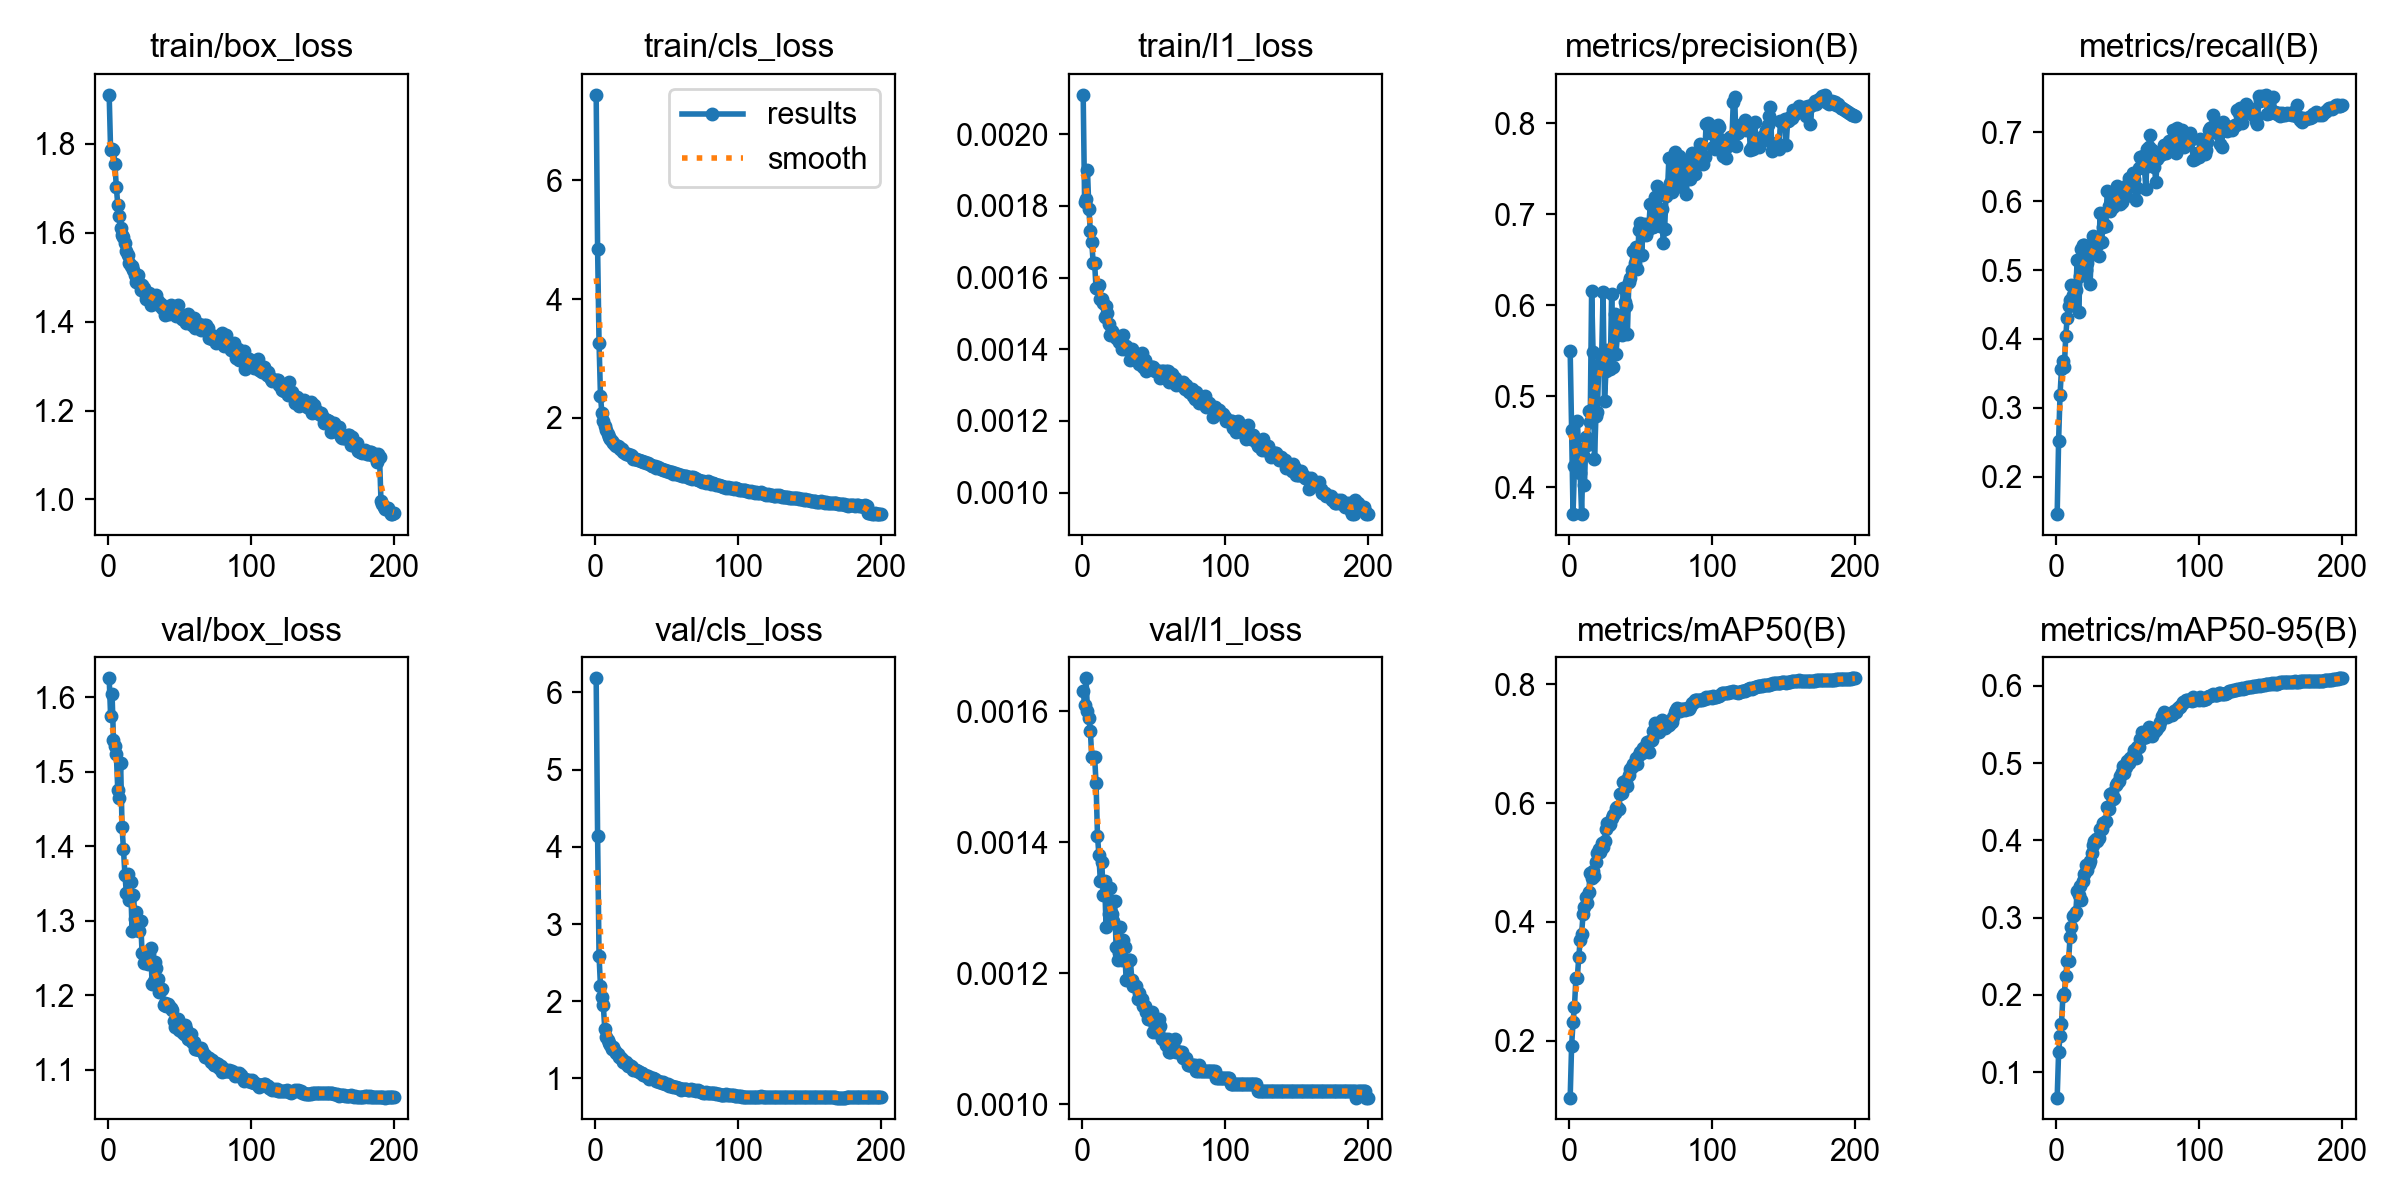

The data file committed next to this chart (first rows):
epoch, time, train/box_loss, train/cls_loss, train/l1_loss, metrics/precision(B), metrics/recall(B), metrics/mAP50(B), metrics/mAP50-95(B), val/box_loss, val/cls_loss, val/l1_loss, lr/pg0, lr/pg1, lr/pg2, lr/pg3, lr/pg4, lr/pg5, lr/pg6, lr/pg7
1, 365.5, 1.91, 7.437, 0.00211, 0.5492, 0.146, 0.1042, 0.06699, 1.626, 6.182, 0.00163, 0.00998, 0.003327, 0.00998, 0.003327, 0.00998, 0.003327, 0.00998, 0.003327
2, 720.3, 1.785, 4.836, 0.00181, 0.4632, 0.2525, 0.1916, 0.1257, 1.575, 4.133, 0.00161, 0.01988, 0.006627, 0.01988, 0.006627, 0.01988, 0.006627, 0.01988, 0.006627
3, 1070, 1.788, 3.269, 0.00182, 0.3703, 0.3189, 0.231, 0.1465, 1.605, 2.591, 0.00165, 0.02968, 0.009894, 0.02968, 0.009894, 0.02968, 0.009894, 0.02968, 0.009894
4, 1420, 1.787, 2.376, 0.0019, 0.4232, 0.3561, 0.2571, 0.1628, 1.544, 2.195, 0.0016, 0.02955, 0.009851, 0.02955, 0.009851, 0.02955, 0.009851, 0.02955, 0.009851
5, 1766, 1.755, 2.079, 0.00179, 0.4238, 0.368, 0.3054, 0.1979, 1.535, 2.056, 0.00159, 0.02941, 0.009802, 0.02941, 0.009802, 0.02941, 0.009802, 0.02941, 0.009802
6, 2113, 1.703, 1.953, 0.00173, 0.4731, 0.3596, 0.3063, 0.2015, 1.524, 1.946, 0.00157, 0.02926, 0.009753, 0.02926, 0.009753, 0.02926, 0.009753, 0.02926, 0.009753
7, 2460, 1.663, 1.861, 0.0017, 0.439, 0.4049, 0.3406, 0.2247, 1.476, 1.644, 0.00153, 0.02911, 0.009703, 0.02911, 0.009703, 0.02911, 0.009703, 0.02911, 0.009703
8, 2828, 1.638, 1.793, 0.00164, 0.415, 0.4307, 0.3695, 0.2441, 1.464, 1.542, 0.00153, 0.02896, 0.009654, 0.02896, 0.009654, 0.02896, 0.009654, 0.02896, 0.009654
9, 3265, 1.611, 1.722, 0.00164, 0.3707, 0.4479, 0.3802, 0.2439, 1.512, 1.502, 0.00153, 0.02881, 0.009604, 0.02881, 0.009604, 0.02881, 0.009604, 0.02881, 0.009604
10, 3696, 1.595, 1.685, 0.00157, 0.4358, 0.4572, 0.4128, 0.2755, 1.426, 1.459, 0.00149, 0.02866, 0.009555, 0.02866, 0.009555, 0.02866, 0.009555, 0.02866, 0.009555
11, 4131, 1.59, 1.648, 0.00157, 0.4021, 0.4781, 0.4253, 0.2882, 1.396, 1.43, 0.00141, 0.02851, 0.009505, 0.02851, 0.009505, 0.02851, 0.009505, 0.02851, 0.009505
12, 4561, 1.578, 1.616, 0.00158, 0.4552, 0.4639, 0.4417, 0.3019, 1.362, 1.376, 0.00138, 0.02837, 0.009456, 0.02837, 0.009456, 0.02837, 0.009456, 0.02837, 0.009456
13, 4896, 1.56, 1.578, 0.00154, 0.4467, 0.4574, 0.4322, 0.3031, 1.337, 1.404, 0.00134, 0.02822, 0.009406, 0.02822, 0.009406, 0.02822, 0.009406, 0.02822, 0.009406
14, 5228, 1.55, 1.55, 0.00154, 0.4836, 0.471, 0.4508, 0.3075, 1.362, 1.351, 0.00137, 0.02807, 0.009357, 0.02807, 0.009357, 0.02807, 0.009357, 0.02807, 0.009357
15, 5555, 1.533, 1.532, 0.00153, 0.4714, 0.5149, 0.4827, 0.3345, 1.328, 1.336, 0.00132, 0.02792, 0.009307, 0.02792, 0.009307, 0.02792, 0.009307, 0.02792, 0.009307
16, 5880, 1.526, 1.525, 0.00149, 0.6156, 0.4389, 0.4732, 0.3287, 1.352, 1.316, 0.00134, 0.02777, 0.009258, 0.02777, 0.009258, 0.02777, 0.009258, 0.02777, 0.009258
17, 6204, 1.526, 1.511, 0.00152, 0.5486, 0.4908, 0.4859, 0.341, 1.286, 1.28, 0.00127, 0.02762, 0.009208, 0.02762, 0.009208, 0.02762, 0.009208, 0.02762, 0.009208
18, 6526, 1.517, 1.484, 0.0015, 0.4308, 0.531, 0.4768, 0.3235, 1.335, 1.275, 0.00133, 0.02748, 0.009158, 0.02748, 0.009158, 0.02748, 0.009158, 0.02748, 0.009158
19, 6851, 1.505, 1.478, 0.00147, 0.4782, 0.5362, 0.5011, 0.348, 1.303, 1.248, 0.00129, 0.02733, 0.009109, 0.02733, 0.009109, 0.02733, 0.009109, 0.02733, 0.009109
20, 7185, 1.489, 1.43, 0.00144, 0.483, 0.5363, 0.5159, 0.3559, 1.311, 1.212, 0.00133, 0.02718, 0.009059, 0.02718, 0.009059, 0.02718, 0.009059, 0.02718, 0.009059
21, 7511, 1.504, 1.417, 0.00145, 0.5346, 0.4995, 0.5222, 0.3678, 1.288, 1.203, 0.00129, 0.02703, 0.00901, 0.02703, 0.00901, 0.02703, 0.00901, 0.02703, 0.00901
22, 7834, 1.487, 1.402, 0.00144, 0.5329, 0.5108, 0.5184, 0.3621, 1.287, 1.216, 0.00128, 0.02688, 0.00896, 0.02688, 0.00896, 0.02688, 0.00896, 0.02688, 0.00896
23, 8152, 1.472, 1.388, 0.00144, 0.5433, 0.5205, 0.5333, 0.3691, 1.3, 1.165, 0.00131, 0.02673, 0.008911, 0.02673, 0.008911, 0.02673, 0.008911, 0.02673, 0.008911
24, 8486, 1.484, 1.371, 0.00143, 0.6143, 0.4793, 0.5255, 0.3735, 1.256, 1.168, 0.00124, 0.02658, 0.008861, 0.02658, 0.008861, 0.02658, 0.008861, 0.02658, 0.008861
25, 8820, 1.475, 1.375, 0.00143, 0.4947, 0.5299, 0.5363, 0.3836, 1.244, 1.156, 0.00122, 0.02644, 0.008812, 0.02644, 0.008812, 0.02644, 0.008812, 0.02644, 0.008812
26, 9150, 1.466, 1.352, 0.00142, 0.5273, 0.5497, 0.5571, 0.3937, 1.253, 1.151, 0.00123, 0.02629, 0.008762, 0.02629, 0.008762, 0.02629, 0.008762, 0.02629, 0.008762
27, 9481, 1.45, 1.313, 0.00142, 0.5509, 0.5381, 0.5674, 0.3991, 1.256, 1.116, 0.00127, 0.02614, 0.008713, 0.02614, 0.008713, 0.02614, 0.008713, 0.02614, 0.008713
28, 9810, 1.459, 1.309, 0.0014, 0.5405, 0.5343, 0.5631, 0.4015, 1.242, 1.103, 0.00122, 0.02599, 0.008663, 0.02599, 0.008663, 0.02599, 0.008663, 0.02599, 0.008663
29, 10139, 1.464, 1.317, 0.00144, 0.5302, 0.5369, 0.5643, 0.3987, 1.255, 1.106, 0.00125, 0.02584, 0.008614, 0.02584, 0.008614, 0.02584, 0.008614, 0.02584, 0.008614
30, 10476, 1.438, 1.295, 0.0014, 0.6125, 0.5201, 0.5748, 0.4032, 1.263, 1.096, 0.00124, 0.02569, 0.008564, 0.02569, 0.008564, 0.02569, 0.008564, 0.02569, 0.008564
31, 10821, 1.461, 1.294, 0.00141, 0.5316, 0.5821, 0.5794, 0.4154, 1.215, 1.085, 0.00119, 0.02555, 0.008515, 0.02555, 0.008515, 0.02555, 0.008515, 0.02555, 0.008515
32, 11166, 1.459, 1.271, 0.0014, 0.5905, 0.5404, 0.5838, 0.415, 1.219, 1.076, 0.00119, 0.0254, 0.008466, 0.0254, 0.008466, 0.0254, 0.008466, 0.0254, 0.008466
33, 11502, 1.448, 1.276, 0.0014, 0.5463, 0.5627, 0.5925, 0.4227, 1.245, 1.065, 0.00122, 0.02525, 0.008416, 0.02525, 0.008416, 0.02525, 0.008416, 0.02525, 0.008416
34, 11836, 1.459, 1.26, 0.00137, 0.5671, 0.5667, 0.5926, 0.4221, 1.236, 1.039, 0.00122, 0.0251, 0.008367, 0.0251, 0.008367, 0.0251, 0.008367, 0.0251, 0.008367
35, 12169, 1.446, 1.257, 0.0014, 0.5883, 0.564, 0.5902, 0.425, 1.221, 1.045, 0.00119, 0.02495, 0.008317, 0.02495, 0.008317, 0.02495, 0.008317, 0.02495, 0.008317
36, 12502, 1.438, 1.244, 0.00138, 0.5813, 0.6151, 0.6146, 0.4434, 1.204, 1.027, 0.00118, 0.0248, 0.008268, 0.0248, 0.008268, 0.0248, 0.008268, 0.0248, 0.008268
37, 12838, 1.439, 1.236, 0.00138, 0.567, 0.5934, 0.6162, 0.4404, 1.207, 1.027, 0.00118, 0.02465, 0.008218, 0.02465, 0.008218, 0.02465, 0.008218, 0.02465, 0.008218
38, 13172, 1.43, 1.227, 0.00137, 0.6189, 0.5852, 0.6356, 0.4605, 1.208, 0.997, 0.00118, 0.02451, 0.008169, 0.02451, 0.008169, 0.02451, 0.008169, 0.02451, 0.008169
39, 13507, 1.434, 1.212, 0.00137, 0.6031, 0.6116, 0.6374, 0.4615, 1.186, 1.003, 0.00116, 0.02436, 0.008119, 0.02436, 0.008119, 0.02436, 0.008119, 0.02436, 0.008119
40, 13842, 1.415, 1.187, 0.00136, 0.599, 0.5917, 0.6338, 0.4541, 1.19, 1.001, 0.00117, 0.02421, 0.00807, 0.02421, 0.00807, 0.02421, 0.00807, 0.02421, 0.00807
41, 14178, 1.429, 1.197, 0.00137, 0.5678, 0.6025, 0.6292, 0.4543, 1.185, 1.001, 0.00116, 0.02406, 0.00802, 0.02406, 0.00802, 0.02406, 0.00802, 0.02406, 0.00802
42, 14519, 1.43, 1.184, 0.00139, 0.6254, 0.6008, 0.648, 0.4717, 1.189, 0.9902, 0.00116, 0.02391, 0.007971, 0.02391, 0.007971, 0.02391, 0.007971, 0.02391, 0.007971
43, 14859, 1.418, 1.15, 0.00135, 0.6302, 0.6223, 0.6566, 0.4744, 1.185, 0.9651, 0.00115, 0.02376, 0.007921, 0.02376, 0.007921, 0.02376, 0.007921, 0.02376, 0.007921
44, 15194, 1.438, 1.176, 0.00137, 0.6381, 0.5985, 0.6607, 0.4767, 1.183, 0.9691, 0.00115, 0.02361, 0.007872, 0.02361, 0.007872, 0.02361, 0.007872, 0.02361, 0.007872
45, 15528, 1.429, 1.161, 0.00134, 0.6591, 0.5958, 0.6661, 0.484, 1.18, 0.957, 0.00114, 0.02347, 0.007822, 0.02347, 0.007822, 0.02347, 0.007822, 0.02347, 0.007822
46, 15862, 1.418, 1.142, 0.00135, 0.6463, 0.5984, 0.668, 0.489, 1.165, 0.952, 0.00113, 0.02332, 0.007772, 0.02332, 0.007772, 0.02332, 0.007772, 0.02332, 0.007772
47, 16199, 1.434, 1.135, 0.00135, 0.664, 0.6076, 0.6758, 0.4961, 1.157, 0.9473, 0.00113, 0.02317, 0.007723, 0.02317, 0.007723, 0.02317, 0.007723, 0.02317, 0.007723
48, 16536, 1.412, 1.126, 0.00135, 0.6401, 0.6157, 0.6665, 0.4868, 1.161, 0.9511, 0.00113, 0.02302, 0.007673, 0.02302, 0.007673, 0.02302, 0.007673, 0.02302, 0.007673
49, 16871, 1.437, 1.129, 0.00135, 0.6829, 0.608, 0.6812, 0.4948, 1.167, 0.9234, 0.00114, 0.02287, 0.007624, 0.02287, 0.007624, 0.02287, 0.007624, 0.02287, 0.007624
50, 17204, 1.418, 1.106, 0.00135, 0.6902, 0.624, 0.6867, 0.5035, 1.153, 0.928, 0.00111, 0.02272, 0.007574, 0.02272, 0.007574, 0.02272, 0.007574, 0.02272, 0.007574
51, 17539, 1.415, 1.108, 0.00134, 0.6549, 0.6335, 0.6837, 0.5007, 1.158, 0.9265, 0.00112, 0.02258, 0.007525, 0.02258, 0.007525, 0.02258, 0.007525, 0.02258, 0.007525
52, 17874, 1.407, 1.09, 0.00134, 0.6878, 0.627, 0.6932, 0.5069, 1.15, 0.9017, 0.00111, 0.02243, 0.007476, 0.02243, 0.007476, 0.02243, 0.007476, 0.02243, 0.007476
53, 18216, 1.403, 1.092, 0.00134, 0.6892, 0.6225, 0.6897, 0.5066, 1.148, 0.8972, 0.00111, 0.02228, 0.007426, 0.02228, 0.007426, 0.02228, 0.007426, 0.02228, 0.007426
54, 18561, 1.411, 1.098, 0.00134, 0.6772, 0.6408, 0.6968, 0.5106, 1.159, 0.8991, 0.00113, 0.02213, 0.007377, 0.02213, 0.007377, 0.02213, 0.007377, 0.02213, 0.007377
55, 18907, 1.398, 1.052, 0.00132, 0.6815, 0.6317, 0.7024, 0.5166, 1.155, 0.8929, 0.00112, 0.02198, 0.007327, 0.02198, 0.007327, 0.02198, 0.007327, 0.02198, 0.007327
56, 19245, 1.417, 1.078, 0.00134, 0.6872, 0.6019, 0.6868, 0.5071, 1.141, 0.8944, 0.0011, 0.02183, 0.007278, 0.02183, 0.007278, 0.02183, 0.007278, 0.02183, 0.007278
57, 19583, 1.405, 1.057, 0.00134, 0.7107, 0.6187, 0.7051, 0.5214, 1.141, 0.8832, 0.0011, 0.02168, 0.007228, 0.02168, 0.007228, 0.02168, 0.007228, 0.02168, 0.007228
58, 19917, 1.404, 1.053, 0.00132, 0.6854, 0.6481, 0.7067, 0.5207, 1.147, 0.8796, 0.0011, 0.02154, 0.007178, 0.02154, 0.007178, 0.02154, 0.007178, 0.02154, 0.007178
59, 20253, 1.392, 1.044, 0.00134, 0.6857, 0.6637, 0.7213, 0.5316, 1.137, 0.8743, 0.00109, 0.02139, 0.007129, 0.02139, 0.007129, 0.02139, 0.007129, 0.02139, 0.007129
60, 20589, 1.409, 1.032, 0.00134, 0.7184, 0.6537, 0.7342, 0.5406, 1.137, 0.8477, 0.0011, 0.02124, 0.007079, 0.02124, 0.007079, 0.02124, 0.007079, 0.02124, 0.007079
... 140 more rows
